Photos from the image-classification dataset "real" in the GitHub repository MarkusLN/EITL05. Its 2 classes are: cigarettes, not cigarettes.

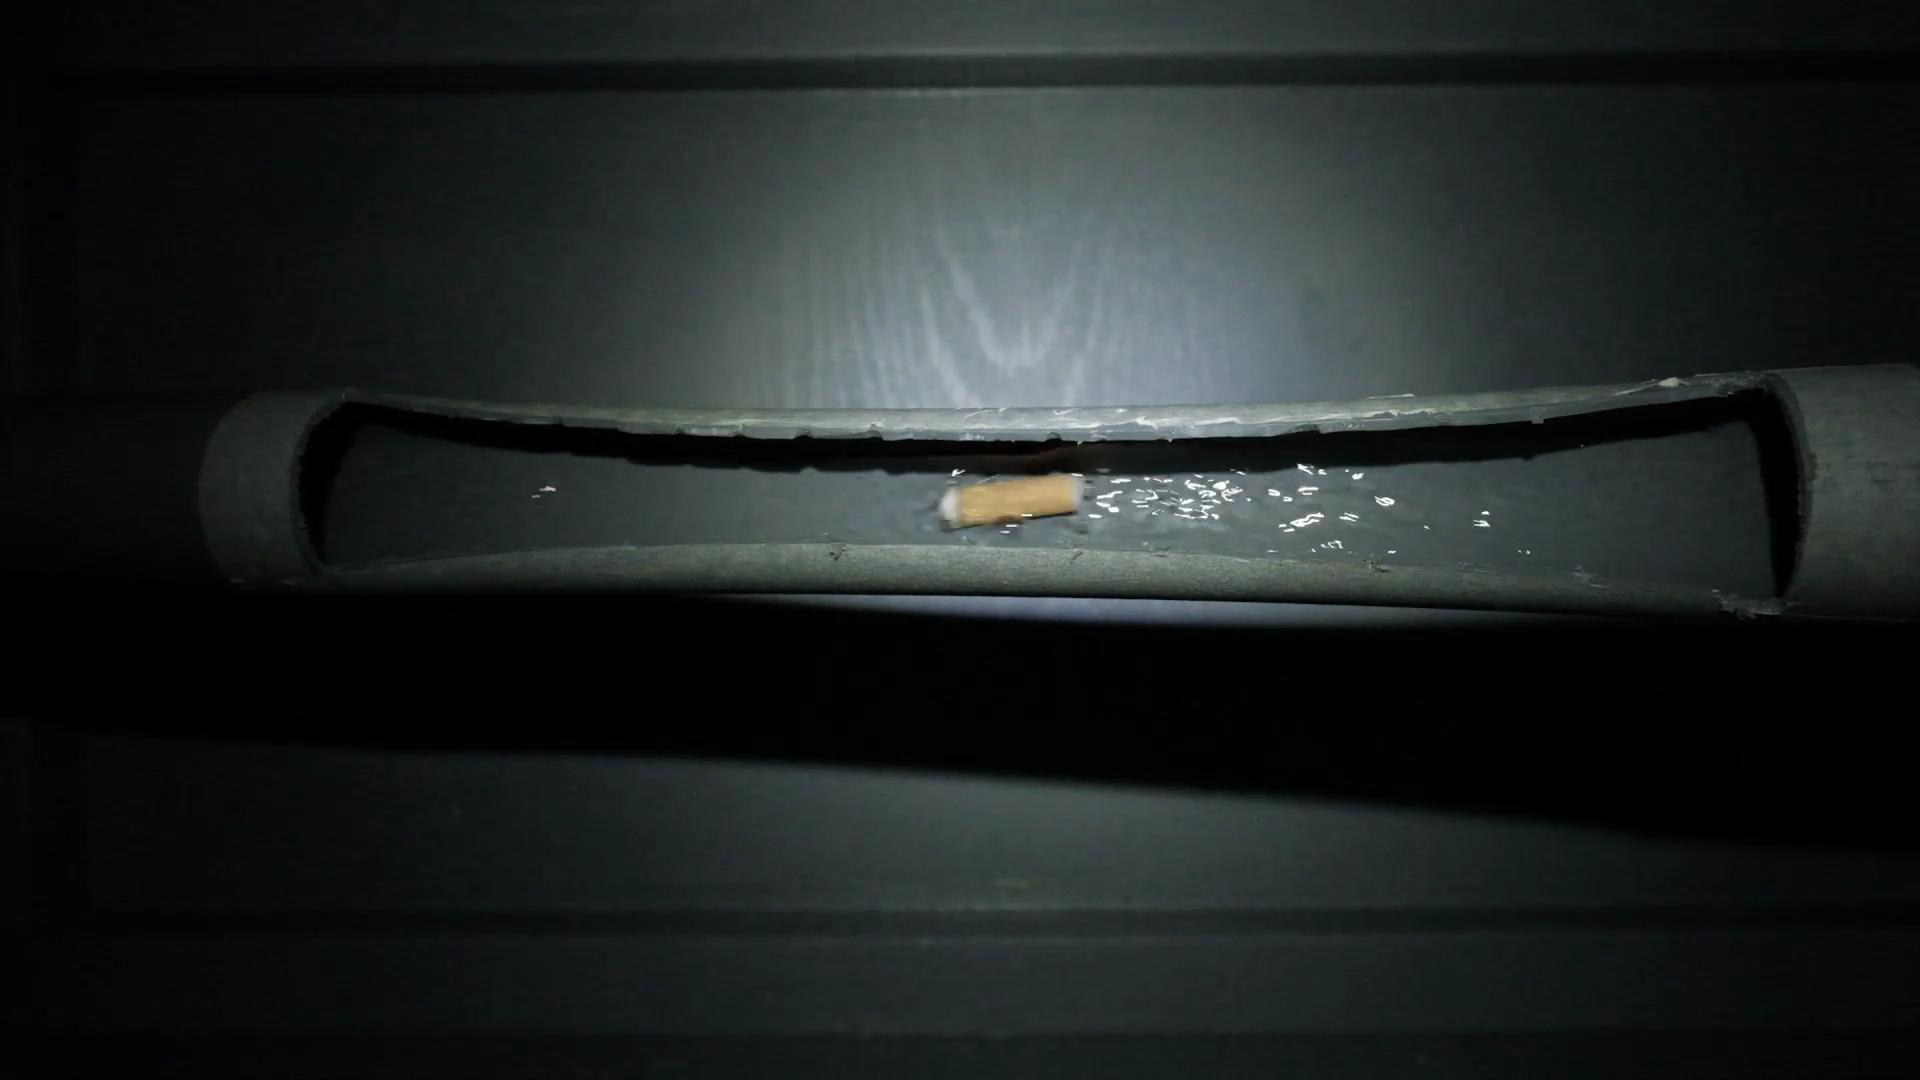
Label: cigarettes

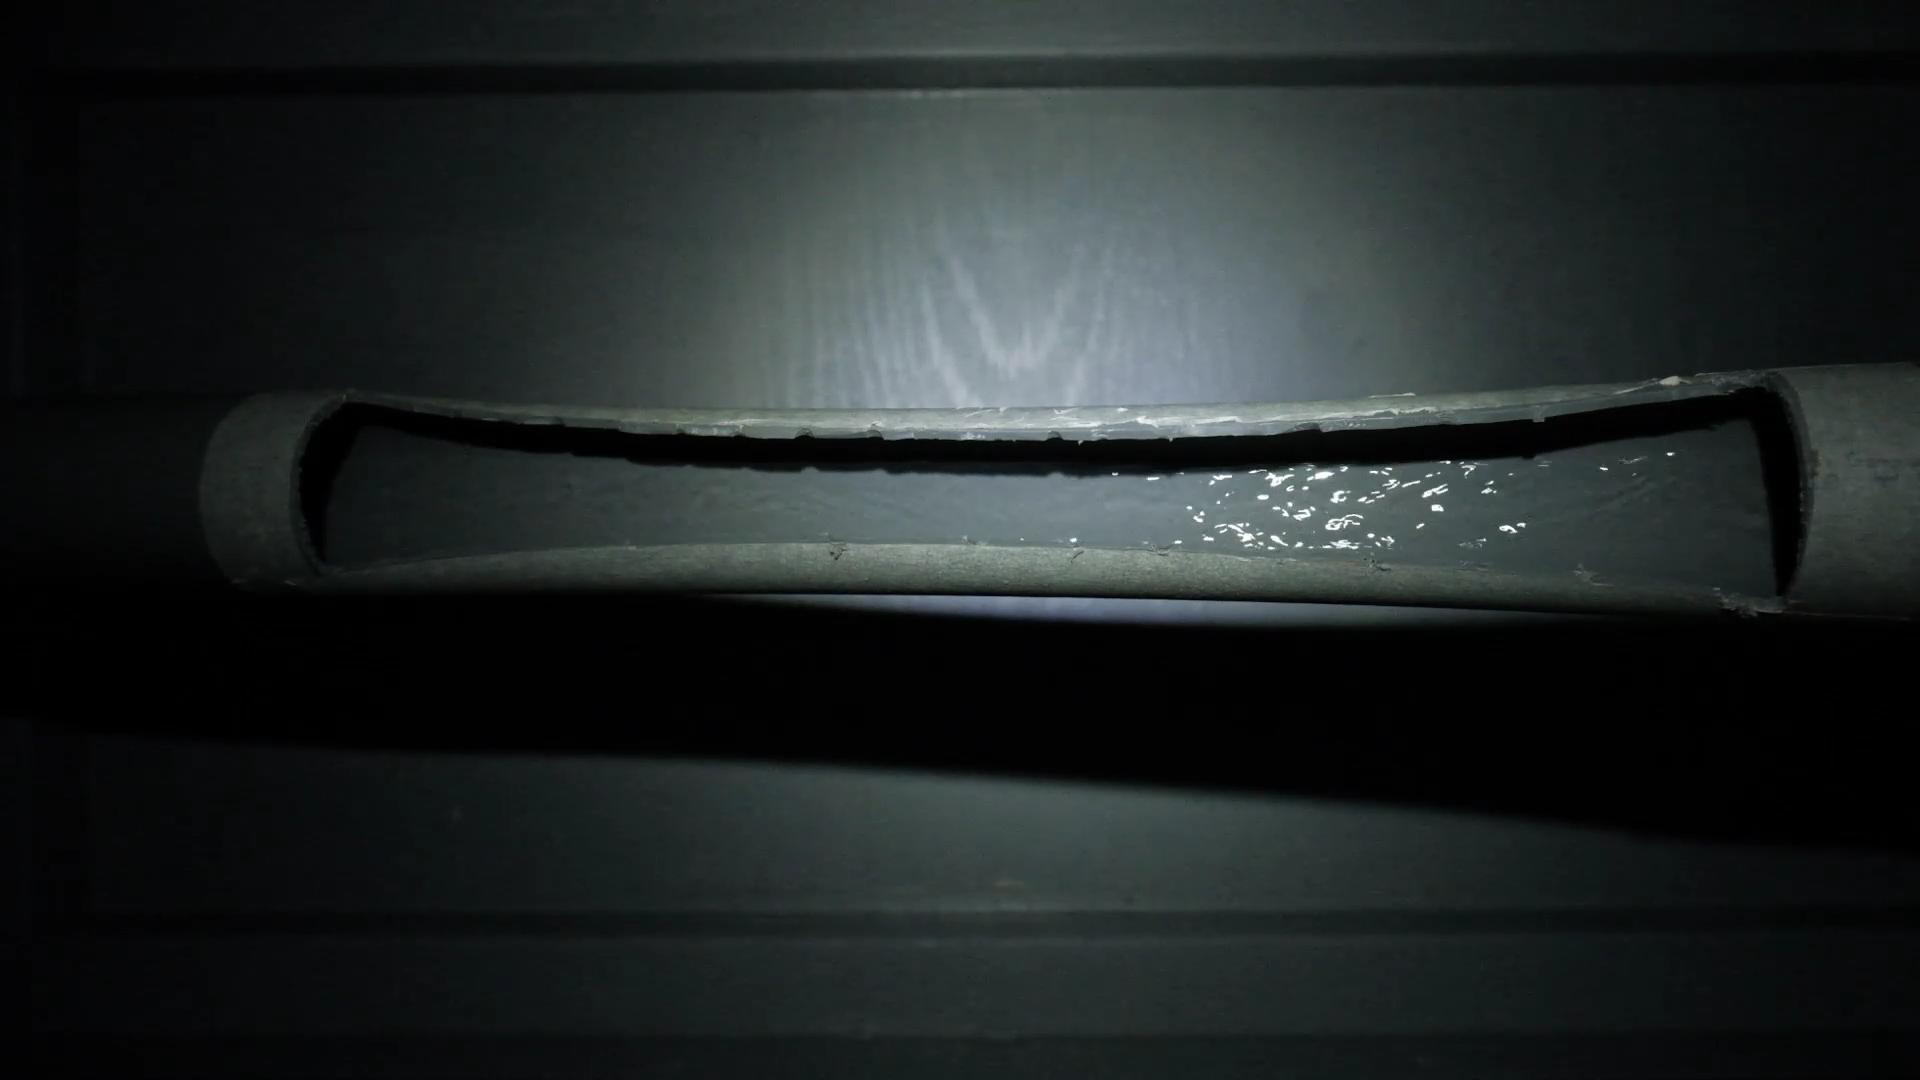
Label: not cigarettes

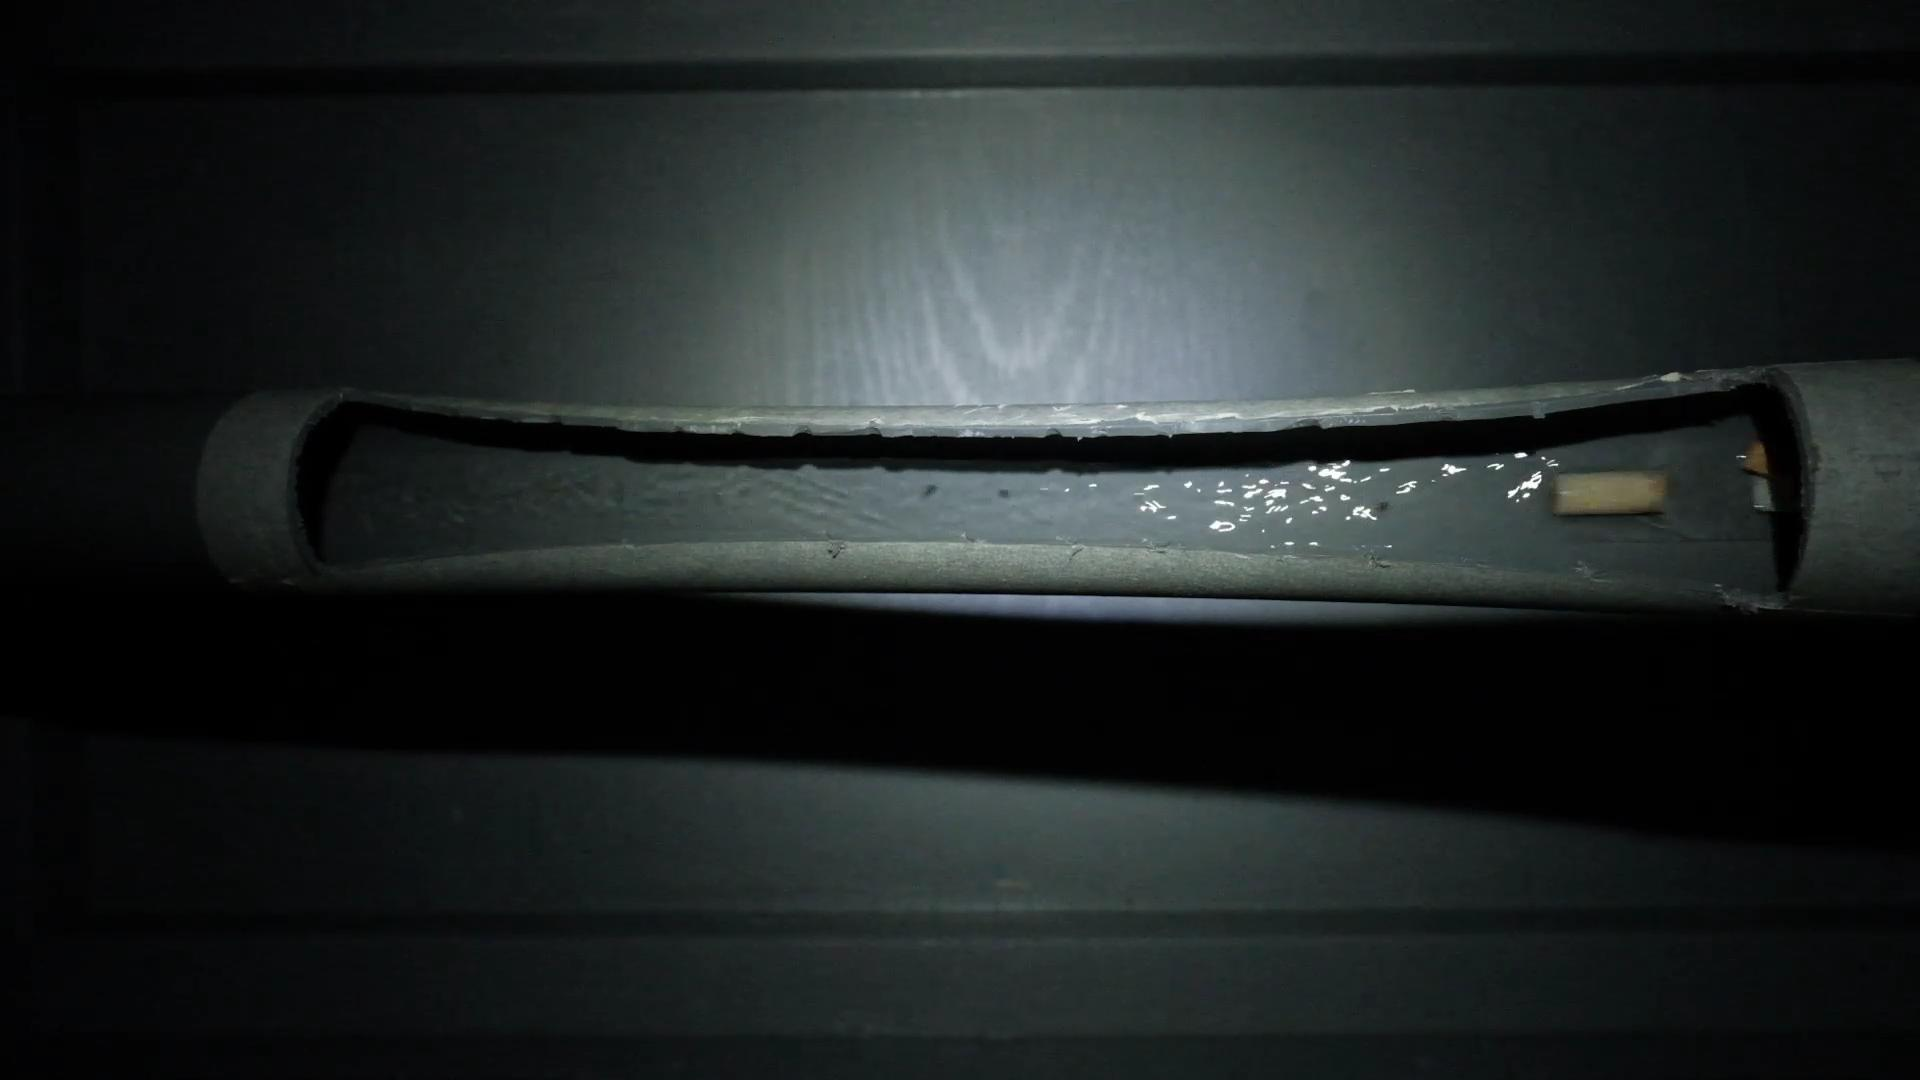
Label: cigarettes

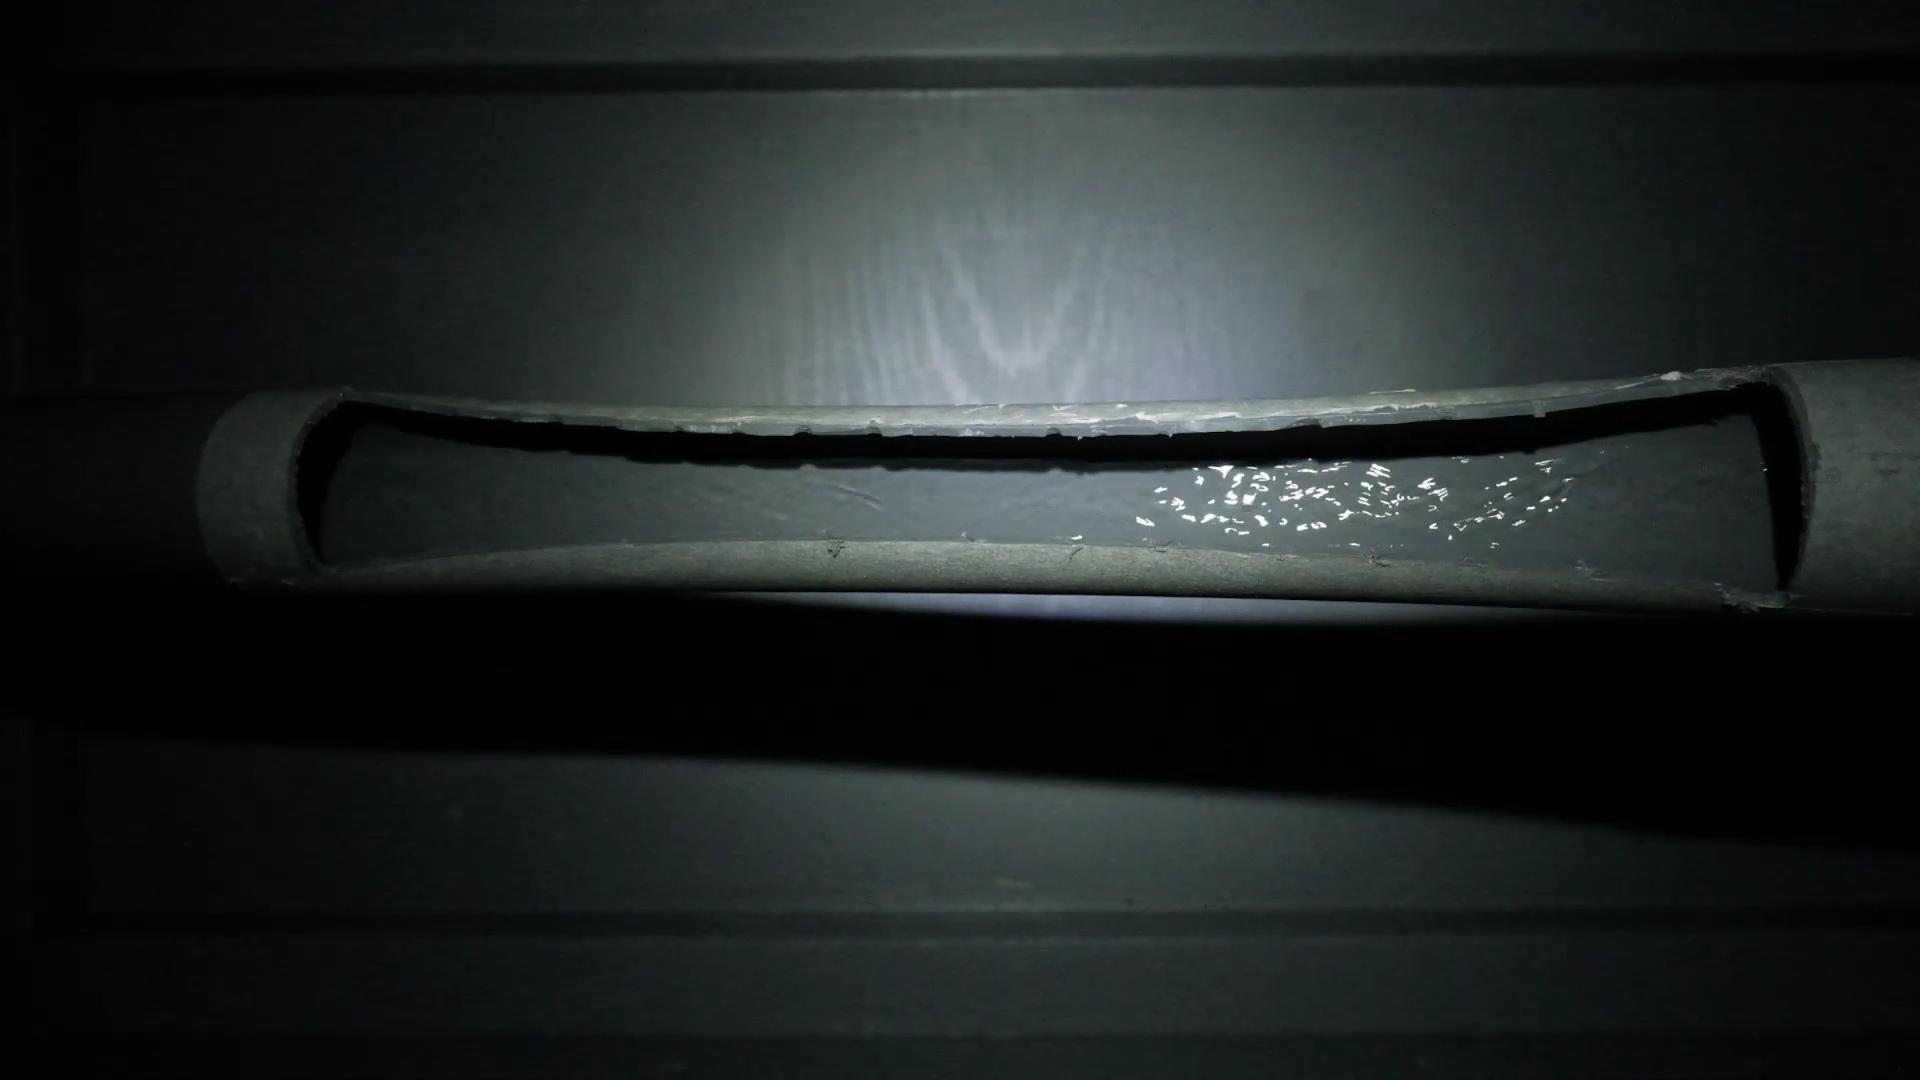
Label: not cigarettes

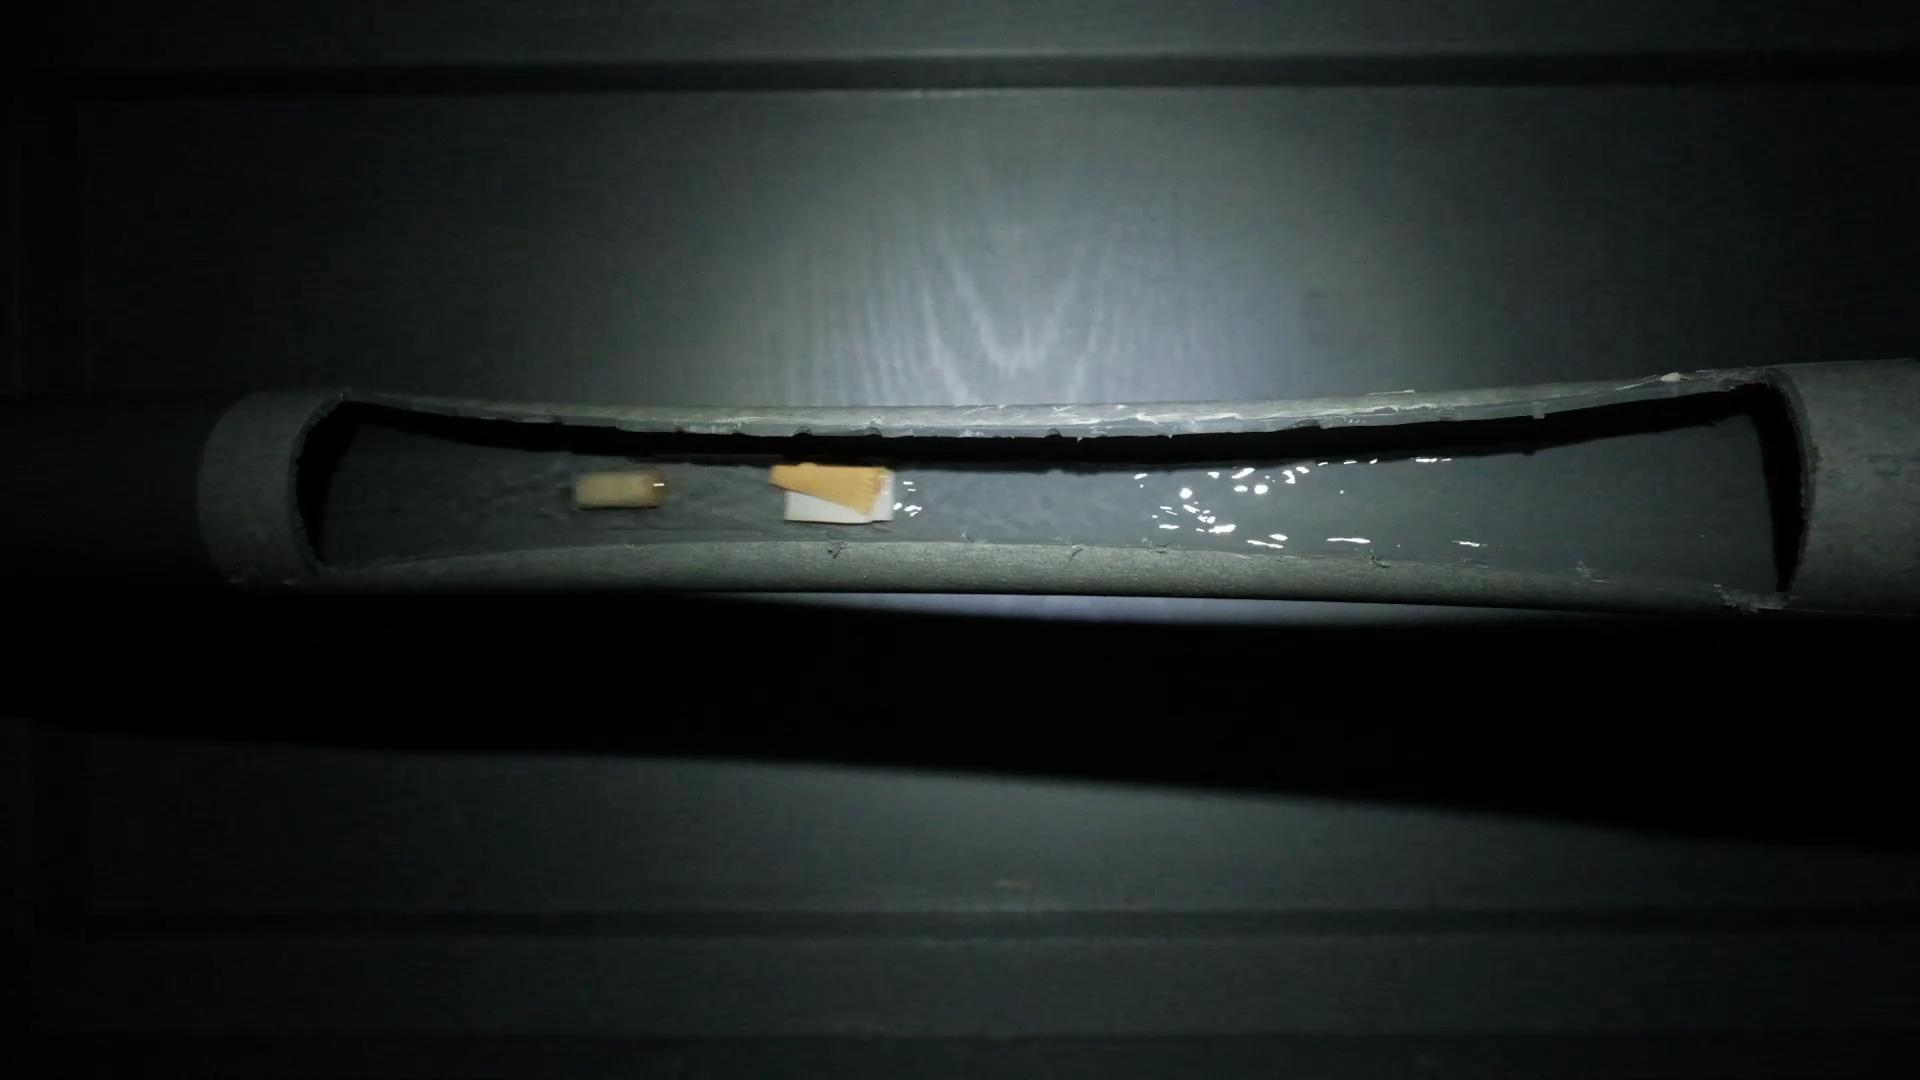
Label: cigarettes

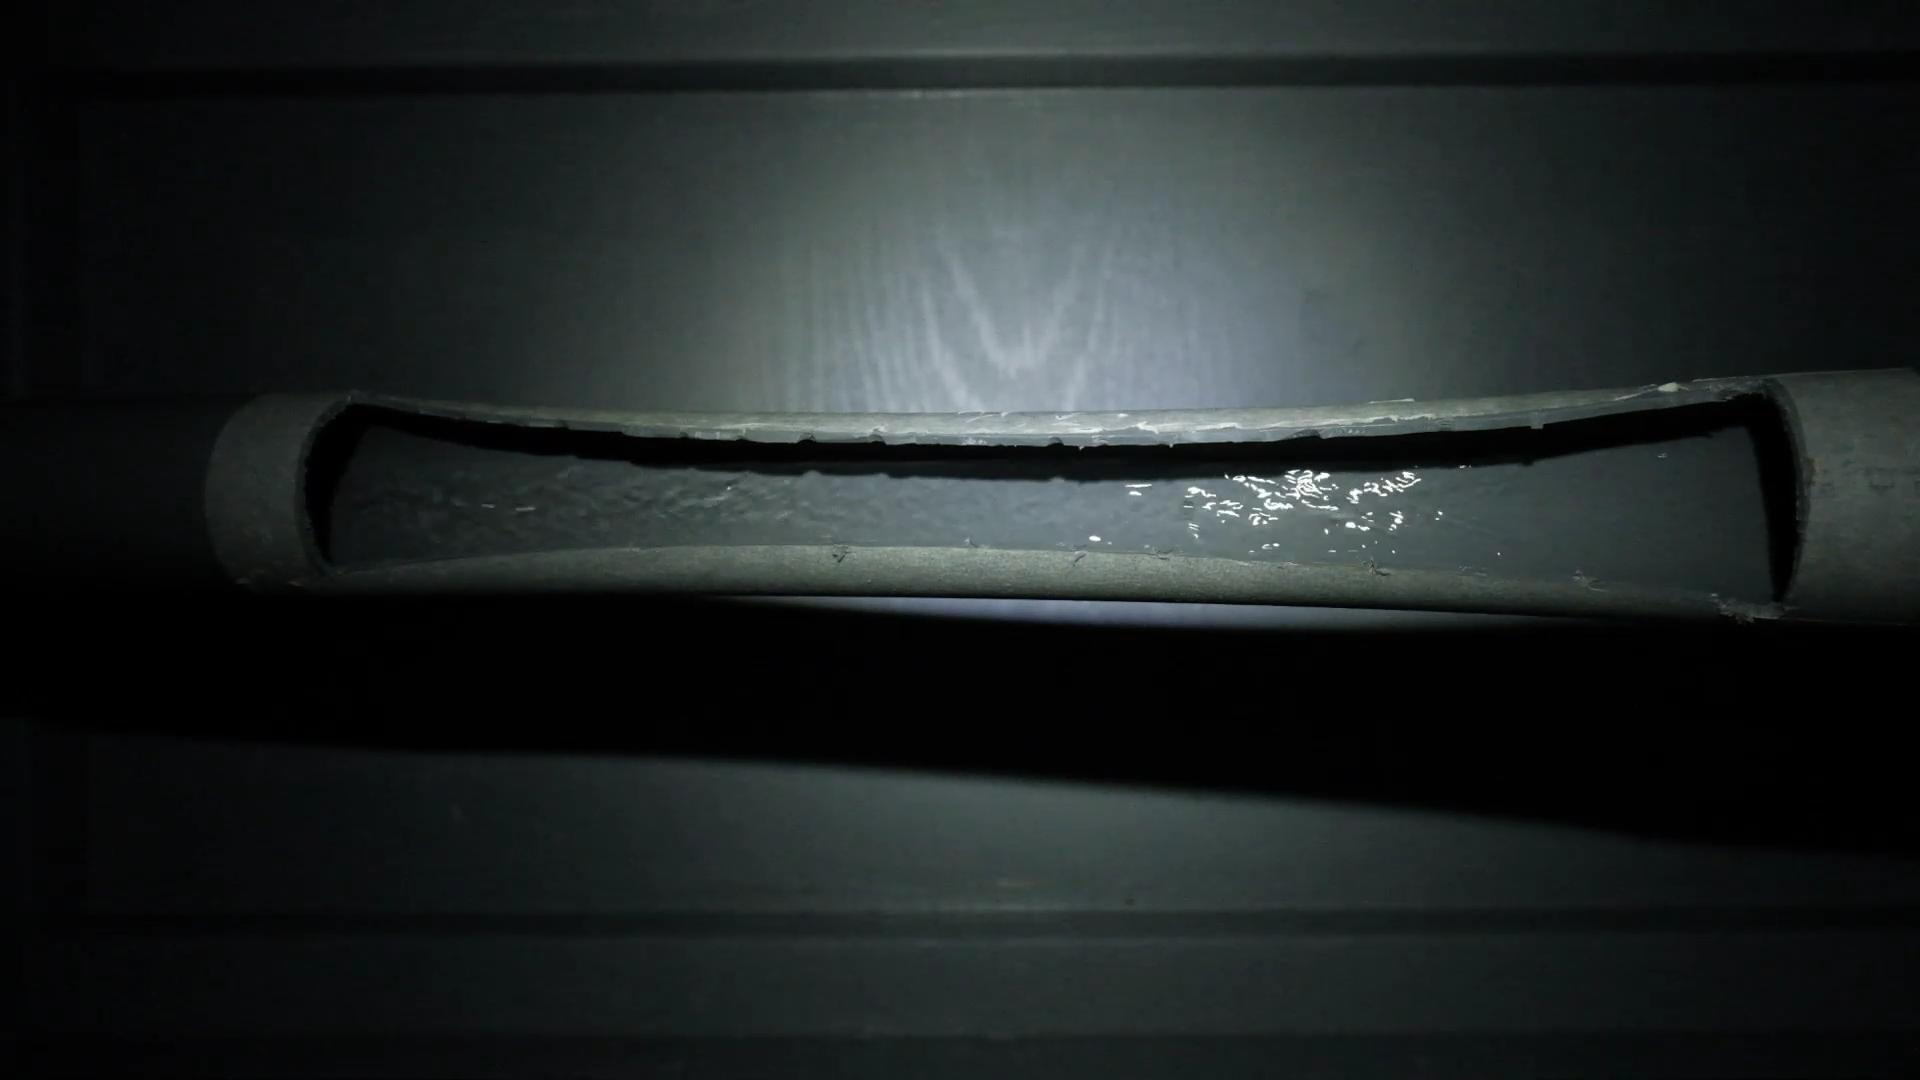
Label: not cigarettes
